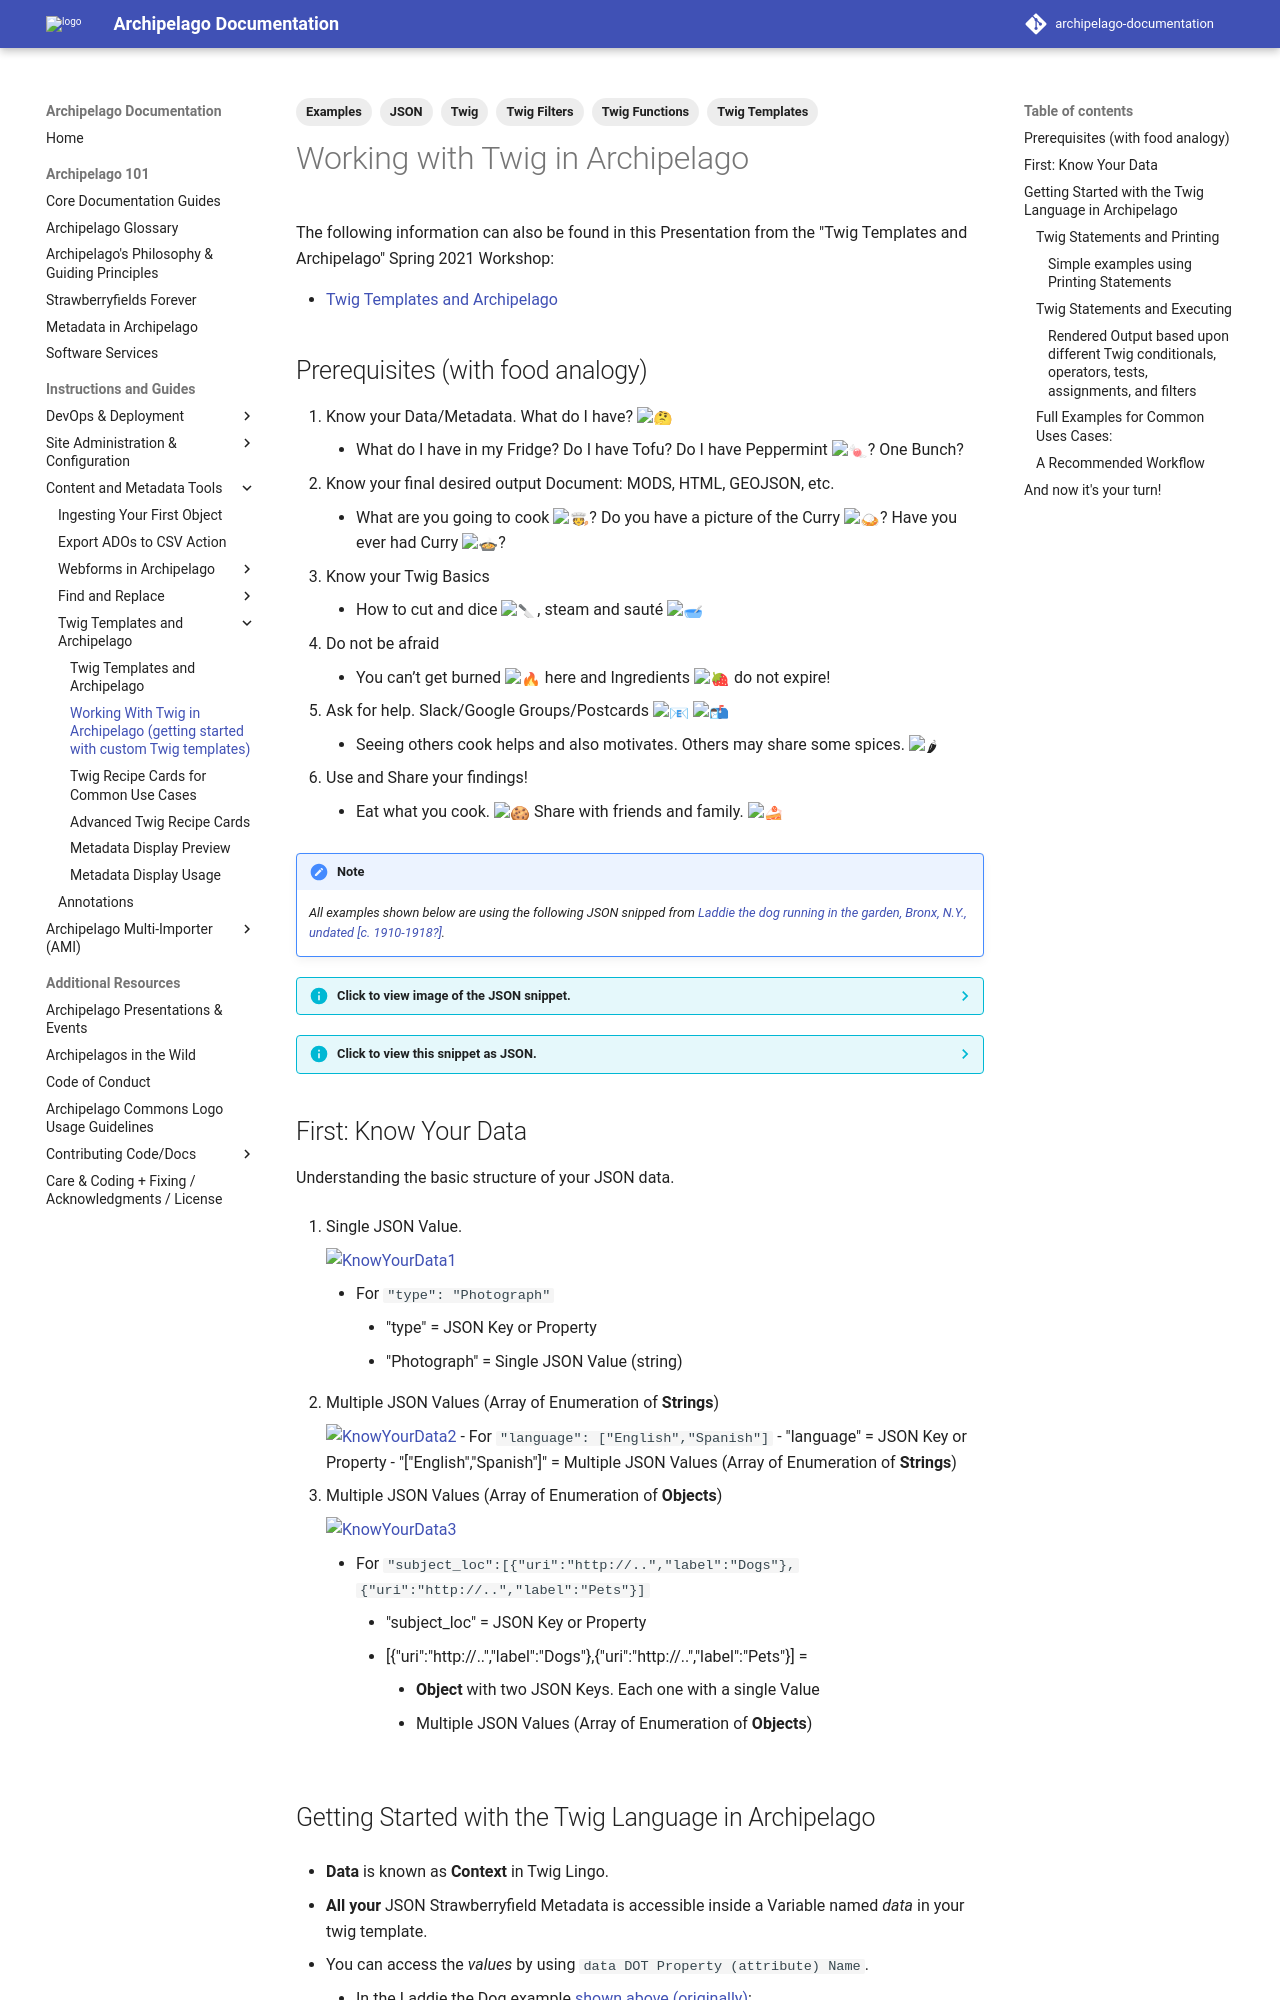

repository: esmero/archipelago-documentation · page: 1.7.0/workingtwigs/index.html · generator: mkdocs

---
title: Working with Twig in Archipelago
tags:
  - Twig
  - Twig Templates
  - Twig Filters
  - Twig Functions
  - Examples
  - JSON
---

# Working with Twig in Archipelago

The following information can also be found in this Presentation from the "Twig Templates and Archipelago" Spring 2021 Workshop:

- [Twig Templates and Archipelago](https://tinyurl.com/archipelagoandtwig)

## Prerequisites (with food analogy)

1. Know your Data/Metadata. What do I have? :thinking:
    - What do I have in my Fridge? Do I have Tofu? Do I have Peppermint :candy:? One Bunch?
2. Know your final desired output Document: MODS, HTML, GEOJSON, etc. 
    - What are you going to cook :cook:? Do you have a picture of the Curry :curry:? Have you ever had Curry :stew:?
3. Know your Twig Basics
    - How to cut and dice :knife:, steam and sauté :bowl_with_spoon:
4. Do not be afraid
    - You can’t get burned :fire: here and Ingredients :strawberry: do not expire!
5. Ask for help. Slack/Google Groups/Postcards :email: :mailbox_with_mail:
    - Seeing others cook helps and also motivates. Others may share some spices. :hot_pepper:
6. Use and Share your findings!
    - Eat what you cook. :cookie: Share with friends and family. :cake:

!!! note

    _All examples shown below are using the following JSON snipped from [Laddie the dog running in the garden, Bronx, N.Y., undated [c. 1910-1918?]](https://archipelago.nyc/do/17355bdb-d784-4037-96fe-5c160296e639)._

??? info "Click to view image of the JSON snippet."

    ![LaddieJSON](images/LaddieJSON.png)

??? info "Click to view this snippet as JSON."

    ```json
    {
        "type": "Photograph",
        "label": "Laddie the dog running in the garden, Bronx, N.Y., undated [c. 1910-1918?]",
        "owner": "New-York Historical Society, 170 Central Park West, New York, NY 10024, 212-873-3400.",
        "rights": "This digital image may be used for educational or scholarly purposes without restriction. Commercial and other uses of the item are prohibited without prior written permission from the New-York Historical Society. For more information, please visit the New-York Historical Society's Rights and Reproductions Department web page at http:\/\/www.nyhistory.org\/about\/rights-reproductions",
        "language": [
            "English"
        ],
        "documents": [],
        "publisher": "",
        "ismemberof": "111",
        "creator_lod": [
            {
                "name_uri": "",
                "role_uri": "http:\/\/id.loc.gov\/vocabulary\/relators\/pht",
                "agent_type": "personal",
                "name_label": "Stonebridge, George Ehler",
                "role_label": "Photographer"
            }
        ],
        "description": "George Ehler Stonebridge (d. 1941) was an amateur photographer who lived and worked in the Bronx, New York.",
        "subject_loc": [
            {
                "uri": "http:\/\/id.loc.gov\/authorities\/subjects\/sh85038796",
                "label": "Dogs"
            }
        ],
        "date_created": "1910-01-01"
    }
    ```
